Run: headless pygame with SDL's dummy video driver; simulated clock (each Clock.tick advances the game by its frame time, no real sleeping); random seed 0; keys injected as events and as key.get_pressed() state; mouse plan: one left click at the window centre at the start of phase 2, then a move to the lower-right quarter at the start of phase 3.
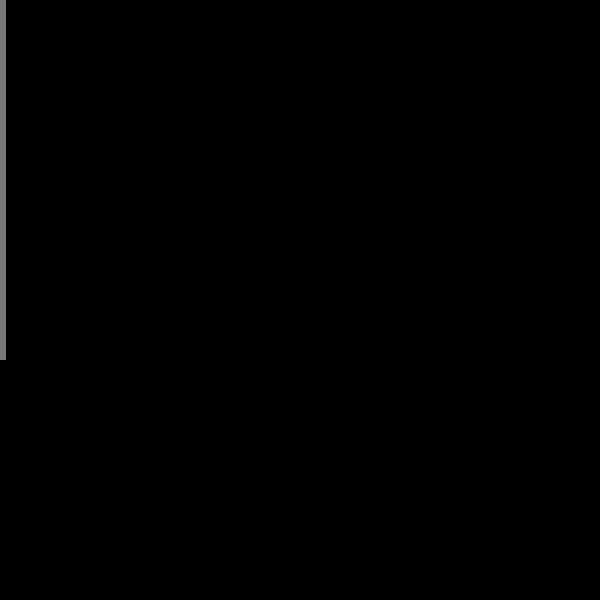
Frame 1 of 4 · flips 1–60 · no input
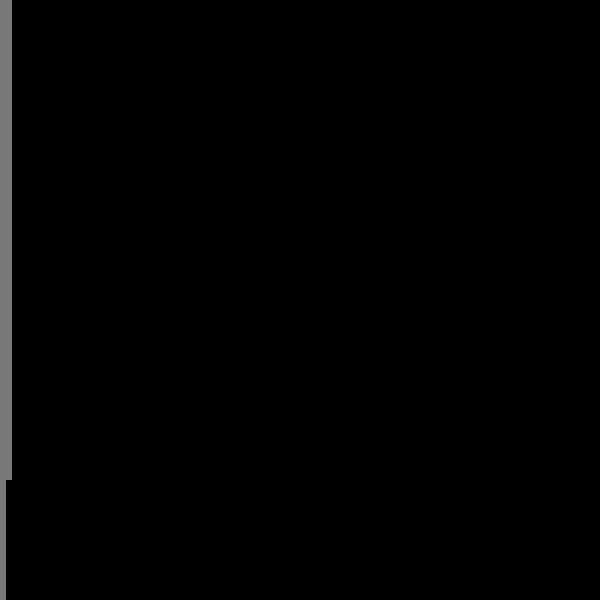
Frame 2 of 4 · flips 61–180 · clicked the window centre · tapped SPACE, RETURN · held RIGHT (→), D
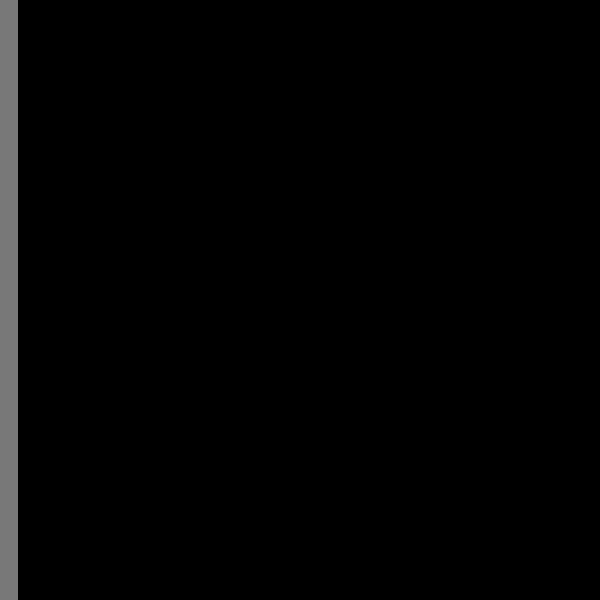
Frame 3 of 4 · flips 181–300 · moved the mouse to the lower-right quarter · held DOWN (↓), S
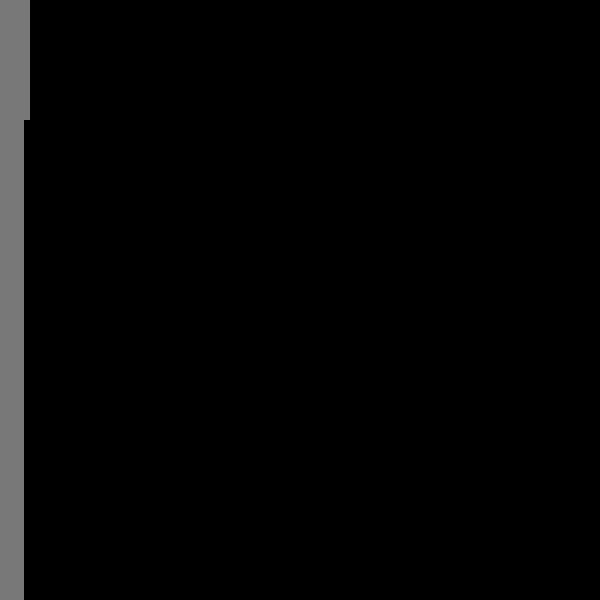
Frame 4 of 4 · flips 301–420 · held LEFT (←), A, UP (↑), W

The pygame program that drew these frames:

import pygame
import sys
from random import randint

width = 600
height = 600

columns = 100
rows = 100

box_width = width / columns
box_height = height / rows

default_color = (120,120,120)
wall_color = (0, 0, 0)
seen_color = (200, 0, 0)
new_color = (0, 200, 00)
path_color = (200, 0, 200)
startEND_color = (220, 220, 220)

pygame.init()
pygame.display.set_caption("PATHFINDER")
screen = pygame.display.set_mode((width,height))

class node:
    def __init__(self, x, y):
        self.x = x
        self.y = y
        self.wall = False
        self.neighbors = []

    def add_neighbor(self, other):
        self.neighbors.append(other)
        other.neighbors.append(self)

    def __repr__(self):
        return str((self.x,self.y, self.wall))
    def __hash__(self):
        return hash((self.x,self.y))

    def __eq__(self, other):
        return hash(self) == hash(other)

    def __gt__(self, other):
        return (self.x,self.y)>(other.x,other.y)

    def distance(self, other):
        return abs(self.x - other.x) + abs(self.y - other.y)

    def color(self, color = default_color):
        rect = (self.x*box_width, self.y*box_height,box_width, box_height)
        pygame.draw.rect(screen, color, rect)
        pygame.display.update()

    def switch(self):
        self.wall = not self.wall
        if self.wall:
            self.color(wall_color)
        else:
            self.color(default_color)
    def make_wall(self):
        self.wall = True
        self.color(wall_color)

    def remove_wall(self):
        self.wall = False
        self.color(default_color)
        
    def get_available_neighbors(self):
        available_neighbors = []
        for n in self.neighbors:
            if not n.wall:
                available_neighbors.append(n)
        return available_neighbors
    

def wall(grid, pos, start, end):
    n = grid[int(pos[0]//box_width)][int(pos[1]//box_height)]
    if not n == start and not n == end:
        n.make_wall()

def unwall(grid, pos, start, end):
    n = grid[int(pos[0]//box_width)][int(pos[1]//box_height)]
    if not n == start and not n == end:
        n.remove_wall()
    
def create_grid(cols = columns, rws = rows):
    grid = []
    for x in range(cols):
        grid.append([])
        for y in range(rows):
            grid[x].append(node(x,y))
            grid[x][y].color()
            if x>0:
                grid[x][y].add_neighbor(grid[x-1][y])
            if y>0:
                grid[x][y].add_neighbor(grid[x][y-1])
            checkClose()
    return grid

def checkClose():
    for event in pygame.event.get():
        if event.type == pygame.QUIT:
            pygame.quit()
            sys.exit()
        

def checkEnd():
    for event in pygame.event.get():
        if event.type == pygame.QUIT:
            pygame.quit()
            sys.exit()
        if event.type == pygame.KEYDOWN:
            if event.key == pygame.K_RETURN:
                main()

def readEvents(grid, start, end ):
    while True:
        for event in pygame.event.get():
            if event.type == pygame.QUIT:
                pygame.quit()
                sys.exit()
            if event.type == pygame.MOUSEBUTTONDOWN:
                if event.button == 1:
                    wall(grid,pygame.mouse.get_pos(),start,end)
                if event.button == 2:
                    unwall(grid,pygame.mouse.get_pos(),start,end)
            mouse_buttons = pygame.mouse.get_pressed()
            if mouse_buttons[0]:
                wall(grid,pygame.mouse.get_pos(),start,end)
            if mouse_buttons[2]:
                unwall(grid,pygame.mouse.get_pos(),start,end)
            if event.type == pygame.KEYDOWN:
                if event.key == pygame.K_RETURN:
                    return None
                if event.key == pygame.K_SPACE:
                    return "DJ"

            
def dijkstra(grid, start, end):
    known_pathes = {start:[start]}
    current_neighbors = [start]
    while end not in known_pathes:
        new_neighbors = []
        for n in current_neighbors:
            checkClose()
            if n != start:
                n.color(seen_color)
            for k in n.get_available_neighbors():
                if k not in known_pathes:
                    known_pathes[k] = known_pathes[n].copy()
                    known_pathes[k].append(k)
                    if k == end:
                        break
                    new_neighbors.append(k)
                    k.color(new_color)
            if k == end:
                        break
        if k == end:
                        break
        current_neighbors = new_neighbors
    if end not in known_pathes:
        return None
    for n in known_pathes[end][1:-1]:
        n.color(path_color)
    return known_pathes[end]

def sort_by_dist(node_list, end):
    distances = [n.distance(end) for n in node_list]
    return [n for distance, n in sorted(zip(distances,node_list))]
    
def psuedoAStar(grid, start, end):
    known_pathes = {start:[start]}
    current_neighbors = [start]
    
    while end not in known_pathes:
        new_neighbors = []
        for n in current_neighbors[:4]:
            checkClose()
            if n != start:
                n.color(seen_color)
            for k in n.get_available_neighbors():
                if k not in known_pathes:
                    known_pathes[k] = known_pathes[n].copy()
                    known_pathes[k].append(k)
                    if k == end:
                        break
                    new_neighbors.append(k)
                    k.color(new_color)
            if k == end:
                        break
        current_neighbors = current_neighbors[4:]+new_neighbors
        current_neighbors = sort_by_dist(current_neighbors, end)
        if k == end:
                        break
        
    if end not in known_pathes:
        return None
    for n in known_pathes[end][1:-1]:
        n.color(path_color)
    return known_pathes[end]

def rand_cords(cols = columns, rws = rows):
    return randint(0,cols-1),randint(0,rws-1)

def main():
    grid = create_grid()
    start_x, start_y = rand_cords()
    end_x, end_y = rand_cords()
    while start_x == end_x or start_y == end_y:
        end_x, end_y = rand_cords()
    grid[start_x][start_y].color(startEND_color)
    grid[end_x][end_y].color(startEND_color)
    start = grid[start_x][start_y]
    end = grid[end_x][end_y]
    alg = readEvents(grid, start, end)
    if alg == "DJ":
        path = dijkstra(grid, start, end )
    else:
        path = psuedoAStar(grid,start,end)
    while True:
        checkEnd()
        
main()
    

    
    
